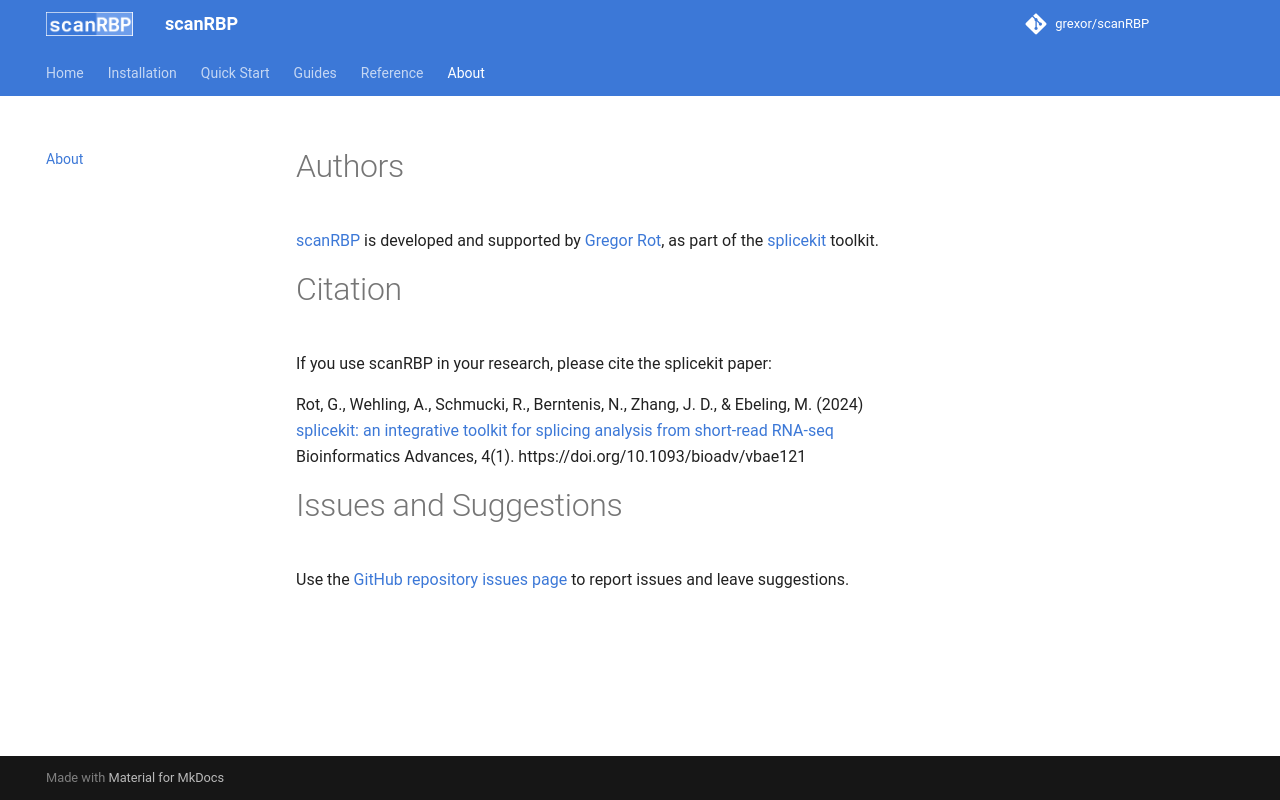

repository: grexor/scanRBP · page: about/index.html · generator: mkdocs

# Authors

[scanRBP](https://github.com/grexor/scanRBP) is developed and supported by [Gregor Rot](https://grexor.github.io/), as part of the [splicekit](https://github.com/grexor/splicekit) toolkit.

# Citation

If you use scanRBP in your research, please cite the splicekit paper:

Rot, G., Wehling, A., Schmucki, R., Berntenis, N., Zhang, J. D., & Ebeling, M. (2024)<br>
[splicekit: an integrative toolkit for splicing analysis from short-read RNA-seq](https://academic.oup.com/bioinformaticsadvances/article/4/1/vbae121/7735317)<br>
Bioinformatics Advances, 4(1). https://doi.org/10.1093/bioadv/vbae121

# Issues and Suggestions

Use the [GitHub repository issues page](https://github.com/grexor/scanRBP/issues) to report issues and leave suggestions.
